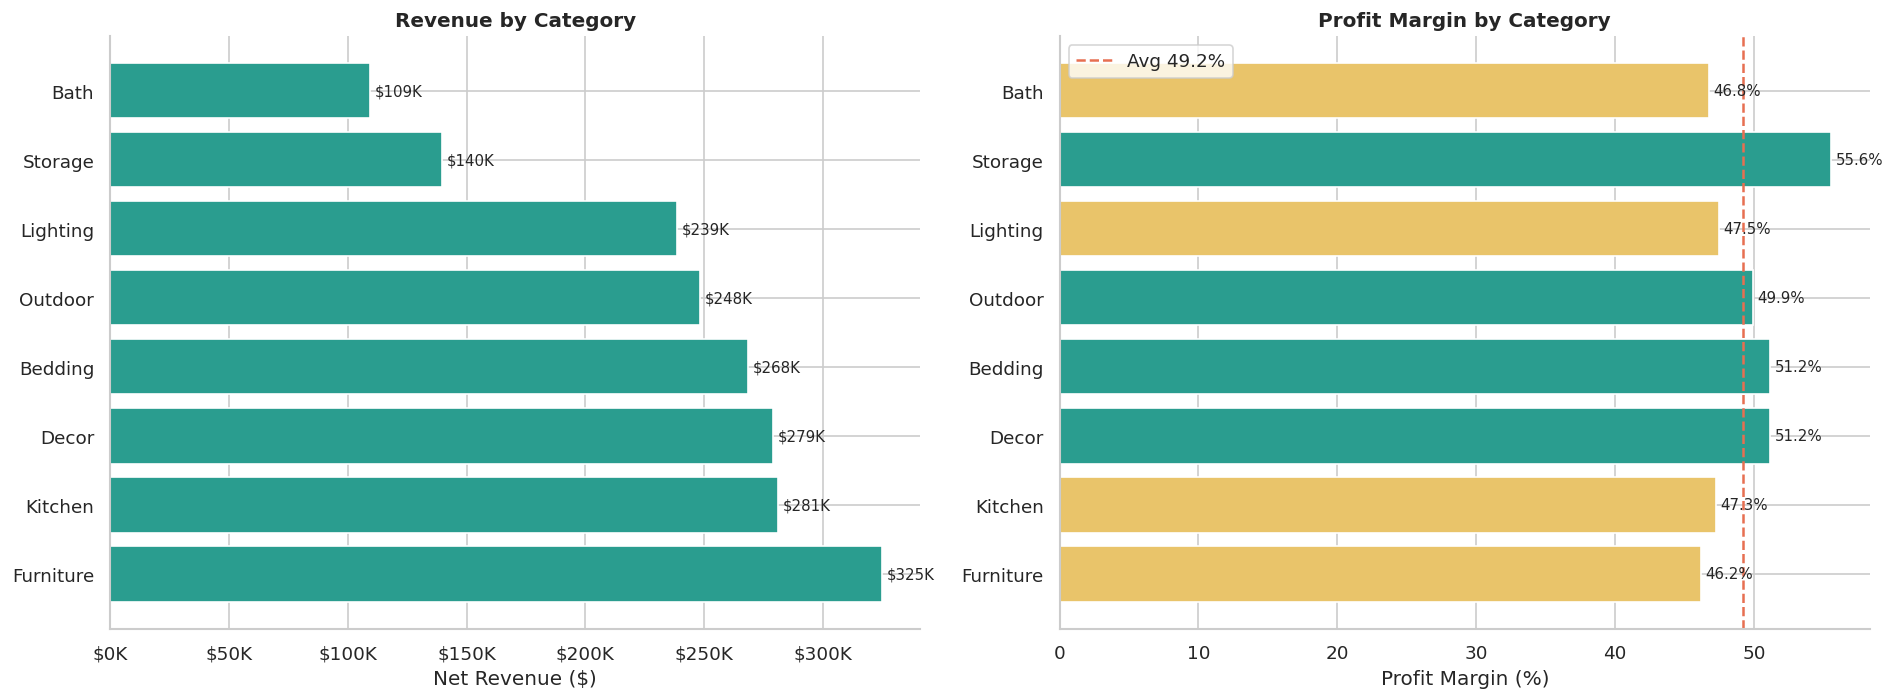

The table this chart was drawn from, first rows:
category, revenue, profit, units, orders, revenue_pct, profit_margin_pct
Furniture, 324741, 149971, 897, 858, 17.19, 46.18
Kitchen, 281061, 132939, 3696, 2618, 14.88, 47.3
Decor, 278890, 142757, 3604, 2520, 14.76, 51.19
Bedding, 268246, 137296, 2264, 1650, 14.2, 51.18
Outdoor, 248207, 123948, 1665, 1243, 13.14, 49.94
Lighting, 238741, 113336, 1546, 1142, 12.64, 47.47
Storage, 139852, 77730, 2170, 1603, 7.404, 55.58
Bath, 109219, 51106, 1998, 1495, 5.782, 46.79
